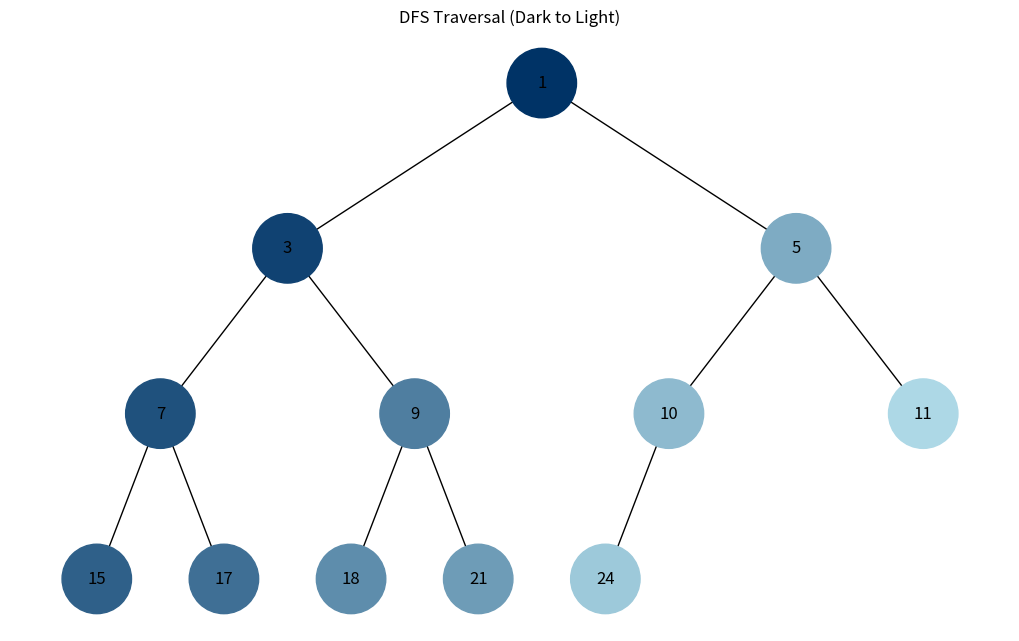
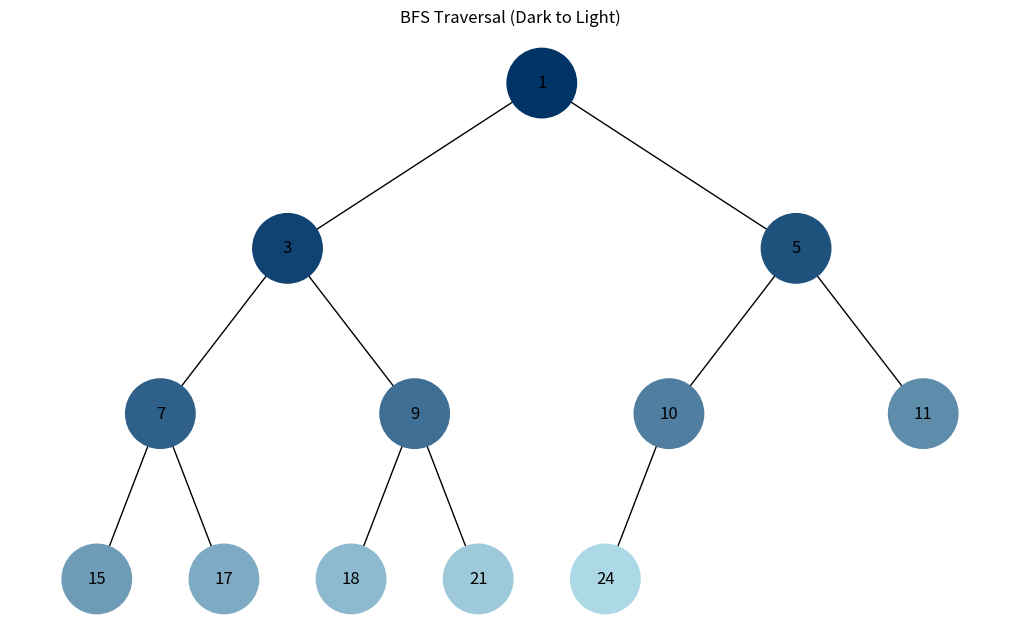

Here is the Python script that generated these plots, in order:
import uuid
import networkx as nx
import matplotlib.pyplot as plt
import matplotlib.colors as mcolors
import collections

class Node:
    def __init__(self, key, color="skyblue"):
        self.left = None
        self.right = None
        self.val = key
        self.color = color
        self.id = str(uuid.uuid4())

def add_edges(graph, node, pos, x=0, y=0, layer=1):
    if node is not None:
        graph.add_node(node.id, color=node.color, label=node.val)
        if node.left:
            graph.add_edge(node.id, node.left.id)
            l = x - 1 / 2 ** layer
            pos[node.left.id] = (l, y - 1)
            add_edges(graph, node.left, pos, x=l, y=y - 1, layer=layer + 1)
        if node.right:
            graph.add_edge(node.id, node.right.id)
            r = x + 1 / 2 ** layer
            pos[node.right.id] = (r, y - 1)
            add_edges(graph, node.right, pos, x=r, y=y - 1, layer=layer + 1)
    return graph

def draw_tree(tree_root, title="Binary Tree"):
    tree = nx.DiGraph()
    pos = {tree_root.id: (0, 0)}
    tree = add_edges(tree, tree_root, pos)

    colors = [node[1]['color'] for node in tree.nodes(data=True)]
    labels = {node[0]: node[1]['label'] for node in tree.nodes(data=True)}

    plt.figure(figsize=(10, 6))
    nx.draw(tree, pos=pos, labels=labels, arrows=False, node_size=2500, node_color=colors)
    plt.title(title)
    plt.show()

def build_heap_tree(heap, index=0):
    if index < len(heap):
        node = Node(heap[index])
        node.left = build_heap_tree(heap, 2 * index + 1)
        node.right = build_heap_tree(heap, 2 * index + 2)
        return node
    return None

def count_nodes(node):
    if node is None:
        return 0
    return 1 + count_nodes(node.left) + count_nodes(node.right)

def generate_colors(n):
    start_color = "#003366"
    end_color = "#ADD8E6"
    
    cmap = mcolors.LinearSegmentedColormap.from_list("custom_blue", [start_color, end_color])
    return [mcolors.to_hex(cmap(i / (n - 1 if n > 1 else 1))) for i in range(n)]

def dfs_visualize(root):
    if not root:
        return
    
    total_nodes = count_nodes(root)
    colors = generate_colors(total_nodes)
    
    stack = [root]
    visited_count = 0
    
    while stack:
        node = stack.pop()
        node.color = colors[visited_count]
        visited_count += 1
        
        if node.right:
            stack.append(node.right)
        if node.left:
            stack.append(node.left)

def bfs_visualize(root):
    if not root:
        return
    
    total_nodes = count_nodes(root)
    colors = generate_colors(total_nodes)
    
    queue = collections.deque([root])
    visited_count = 0
    
    while queue:
        node = queue.popleft()
        node.color = colors[visited_count]
        visited_count += 1
        
        if node.left:
            queue.append(node.left)
        if node.right:
            queue.append(node.right)




#-----------------------------------------------------------------------------
# Checking time

heap_list = [1, 3, 5, 7, 9, 10, 11, 15, 17, 18, 21, 24]

# DFS
root_dfs = build_heap_tree(heap_list)
dfs_visualize(root_dfs)
draw_tree(root_dfs, title="DFS Traversal (Dark to Light)")

# BFS
root_bfs = build_heap_tree(heap_list)
bfs_visualize(root_bfs)
draw_tree(root_bfs, title="BFS Traversal (Dark to Light)")
